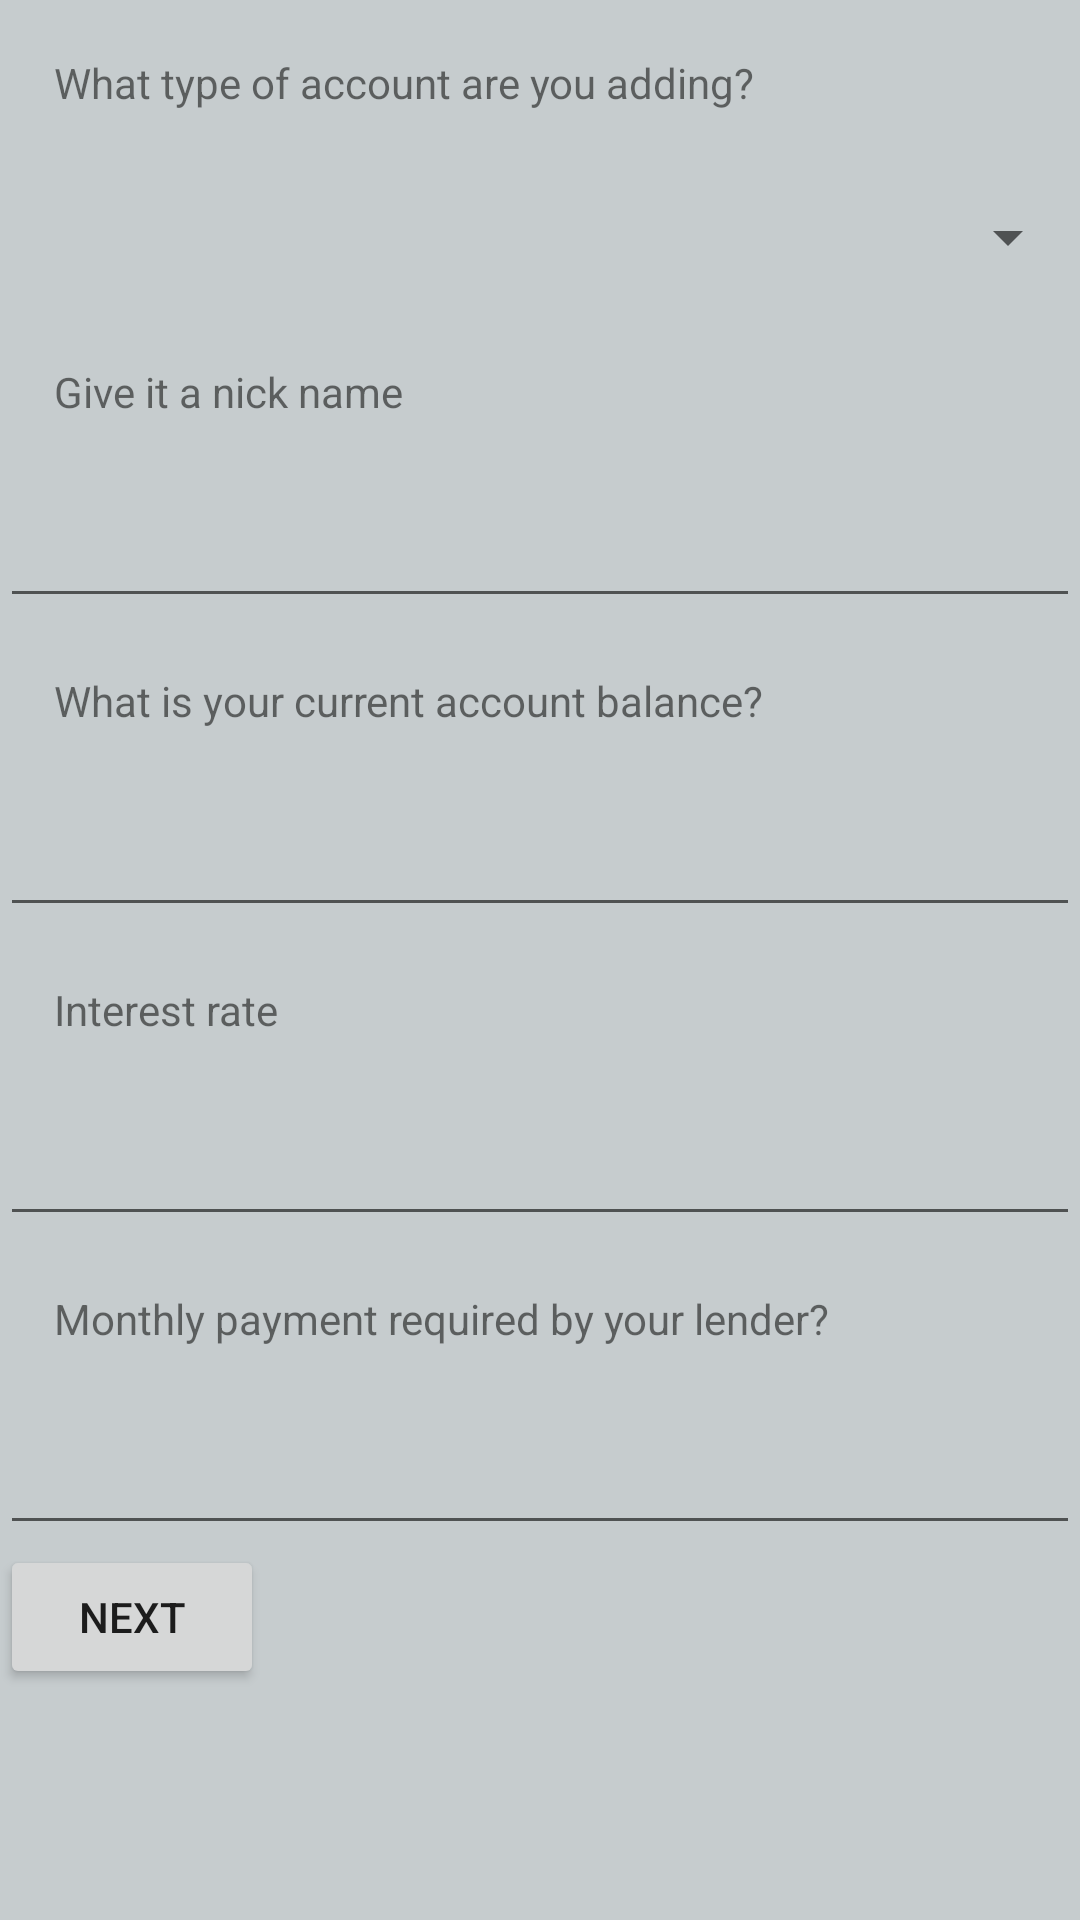

Layout XML and referenced resources for this Android screen:
<!-- AndroidManifest.xml: application theme Theme.AppCompat.Light.NoActionBar -->
<!-- res/layout/activity_add_account.xml -->
<?xml version="1.0" encoding="utf-8"?>
<androidx.constraintlayout.widget.ConstraintLayout xmlns:android="http://schemas.android.com/apk/res/android"
    xmlns:app="http://schemas.android.com/apk/res-auto"
    xmlns:tools="http://schemas.android.com/tools"
    android:layout_width="match_parent"
    android:layout_height="match_parent"
    tools:context=".AccountComponent.AddAccount">

    <LinearLayout
        android:id="@+id/topLayout"
        android:layout_width="match_parent"
        android:layout_height="match_parent"
        android:orientation = "vertical"
        android:background="#C6CCCE"
        tools:ignore="MissingConstraints">
    <TextView
        android:layout_width="wrap_content"
        android:layout_height="wrap_content"
        android:text="What type of account are you adding?"
        android:layout_margin="18dp"
        tools:ignore="MissingConstraints" />

        <Spinner
            android:id="@+id/account_type_spinner"
            android:layout_width="match_parent"
            android:layout_height="wrap_content"
            android:contentDescription="Select account type.."
            android:minHeight="48dp" />

        <TextView
            android:layout_width="wrap_content"
            android:layout_height="wrap_content"
            android:text="Give it a nick name"
            android:layout_margin="18dp"
            tools:ignore="MissingConstraints" />

        <EditText
            android:id="@+id/nickname"
            android:layout_width="match_parent"
            android:layout_height="wrap_content"
            android:inputType="text"
            android:hint=""
            android:minHeight="48dp" />

        <TextView
            android:layout_width="wrap_content"
            android:layout_height="wrap_content"
            android:text="What is your current account balance?"
            android:layout_margin="18dp"
            tools:ignore="MissingConstraints" />

        <EditText
            android:id="@+id/account_balance"
            android:layout_width="match_parent"
            android:layout_height="wrap_content"
            android:inputType="phone"
            android:hint=""
            android:minHeight="48dp" />

        <TextView
            android:id="@+id/interest_rate_text"
            android:layout_width="wrap_content"
            android:layout_height="wrap_content"
            android:text="Interest rate"
            android:layout_margin="18dp"
            tools:ignore="MissingConstraints" />

        <EditText
            android:id="@+id/interest_rate"
            android:layout_width="match_parent"
            android:layout_height="wrap_content"
            android:inputType="phone"
            android:hint=""
            android:minHeight="48dp" />

        <TextView
            android:id="@+id/monthly_payment_text"
            android:layout_width="wrap_content"
            android:layout_height="wrap_content"
            android:text="Monthly payment required by your lender?"
            android:layout_margin="18dp"
            tools:ignore="MissingConstraints" />

        <EditText
            android:id="@+id/monthly_payment"
            android:layout_width="match_parent"
            android:layout_height="wrap_content"
            android:inputType="phone"
            android:hint=""
            android:minHeight="48dp" />

        <Button
            android:id="@+id/allAccount"
            android:layout_width="wrap_content"
            android:layout_height="wrap_content"
            android:text="Next"
            android:gravity="center|center_vertical"
            android:onClick="checkNextBtnEnable"
            />

    </LinearLayout>












</androidx.constraintlayout.widget.ConstraintLayout>
<!-- resources referenced by this layout -->
<resources>

</resources>
